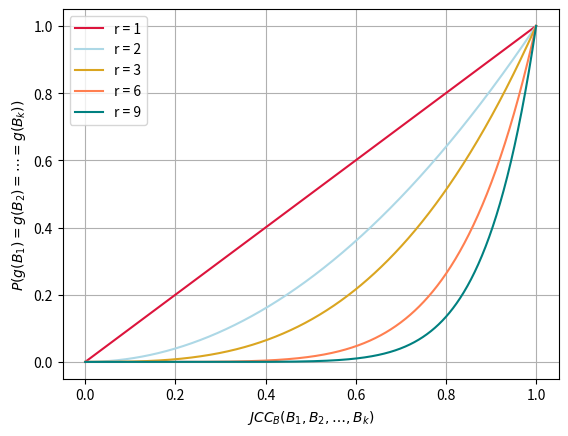
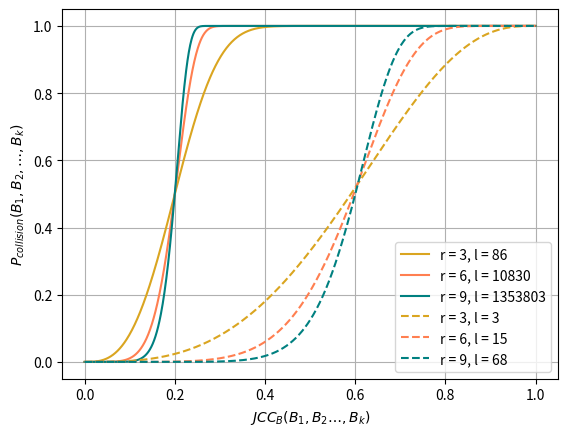

The script that saved these images, in order:
#/usr/bin/env python
# -*- coding: utf-8
#
# [redacted]
# IIMAS, UNAM
# 2017
#
# -------------------------------------------------------------------------
# This program is free software: you can redistribute it and/or modify
# it under the terms of the GNU General Public License as published by
# the Free Software Foundation, either version 3 of the License, or
# (at your option) any later version.
# 
# This program is distributed in the hope that it will be useful,
# but WITHOUT ANY WARRANTY; without even the implied warranty of
# MERCHANTABILITY or FITNESS FOR A PARTICULAR PURPOSE.  See the
# GNU General Public License for more details.
# 
# You should have received a copy of the GNU General Public License
# along with this program.  If not, see <http://www.gnu.org/licenses/>.
# -------------------------------------------------------------------------
"""
Plots probability of collision as a function of co-occurrence
"""
import numpy as np
import matplotlib
matplotlib.use('Agg')
import matplotlib.pyplot as plt
from math import log, pow

def get_number_of_tables(r, jcc):
    """
    Computes number of tables from co-occurrence threshold and tuples size
    """
    return int(round(log(0.5) / log(1 - jcc**r)))
    
def collision_probability(s, r, l):
    """
    Collision probability
    """
    return 1 - (1 - s**r)**l

def plot_tuple_collision(tuple_size = [(1, 'crimson'), (2, 'lightblue'), (3, 'goldenrod'), (6, 'coral'), (9, 'teal')]):
    """
    Plots Min-Hashing probability of collision for different tuples sizes
    """
    plt.figure(1)
    jcc = np.linspace(0, 1, num = 1000)
    for r in tuple_size:
        plt.plot(jcc, jcc**r[0], c = r[1], label = "r = " + str(r[0]))

    plt.xlabel("$JCC_B(B_1, B_2, \ldots, B_k)$")
    plt.ylabel("$P(g(B_1) = g(B_2) = \cdots = g(B_k))$")
    plt.grid()
    plt.legend()
    plt.savefig('mh_tuple_collision.pdf')

def plot_unit_filter(jcc_thres = [(0.2, '-'), (0.6, '--')], \
                     tuple_size = [(3, 'goldenrod'), (6, 'coral'), (9, 'teal')]):
    """
    Plots Min-Hashing probability of collision for different tuples sizes,
    co-occurrence thresholds and co-occurrence values 
    """
    plt.figure(2)
    jcc = np.linspace(0, 1, num = 1000)
    for i,j in enumerate(jcc_thres):
        for k,r in enumerate(tuple_size):
            l = get_number_of_tables(r[0], j[0])
            plt.plot(jcc, collision_probability(jcc, r[0], l), c = r[1], ls = j[1], \
                     label = "r = " + str(r[0]) + ", l = " + str(l))

    plt.xlabel("$JCC_B(B_1, B_2 \ldots, B_k)$")
    plt.ylabel("$P_{collision}(B_1, B_2, \ldots, B_k)$")
    plt.grid()
    plt.legend()
    plt.savefig('mh_unit_filter.pdf')

def main():
    plot_tuple_collision()
    plot_unit_filter()

if __name__ == "__main__":
    main()
